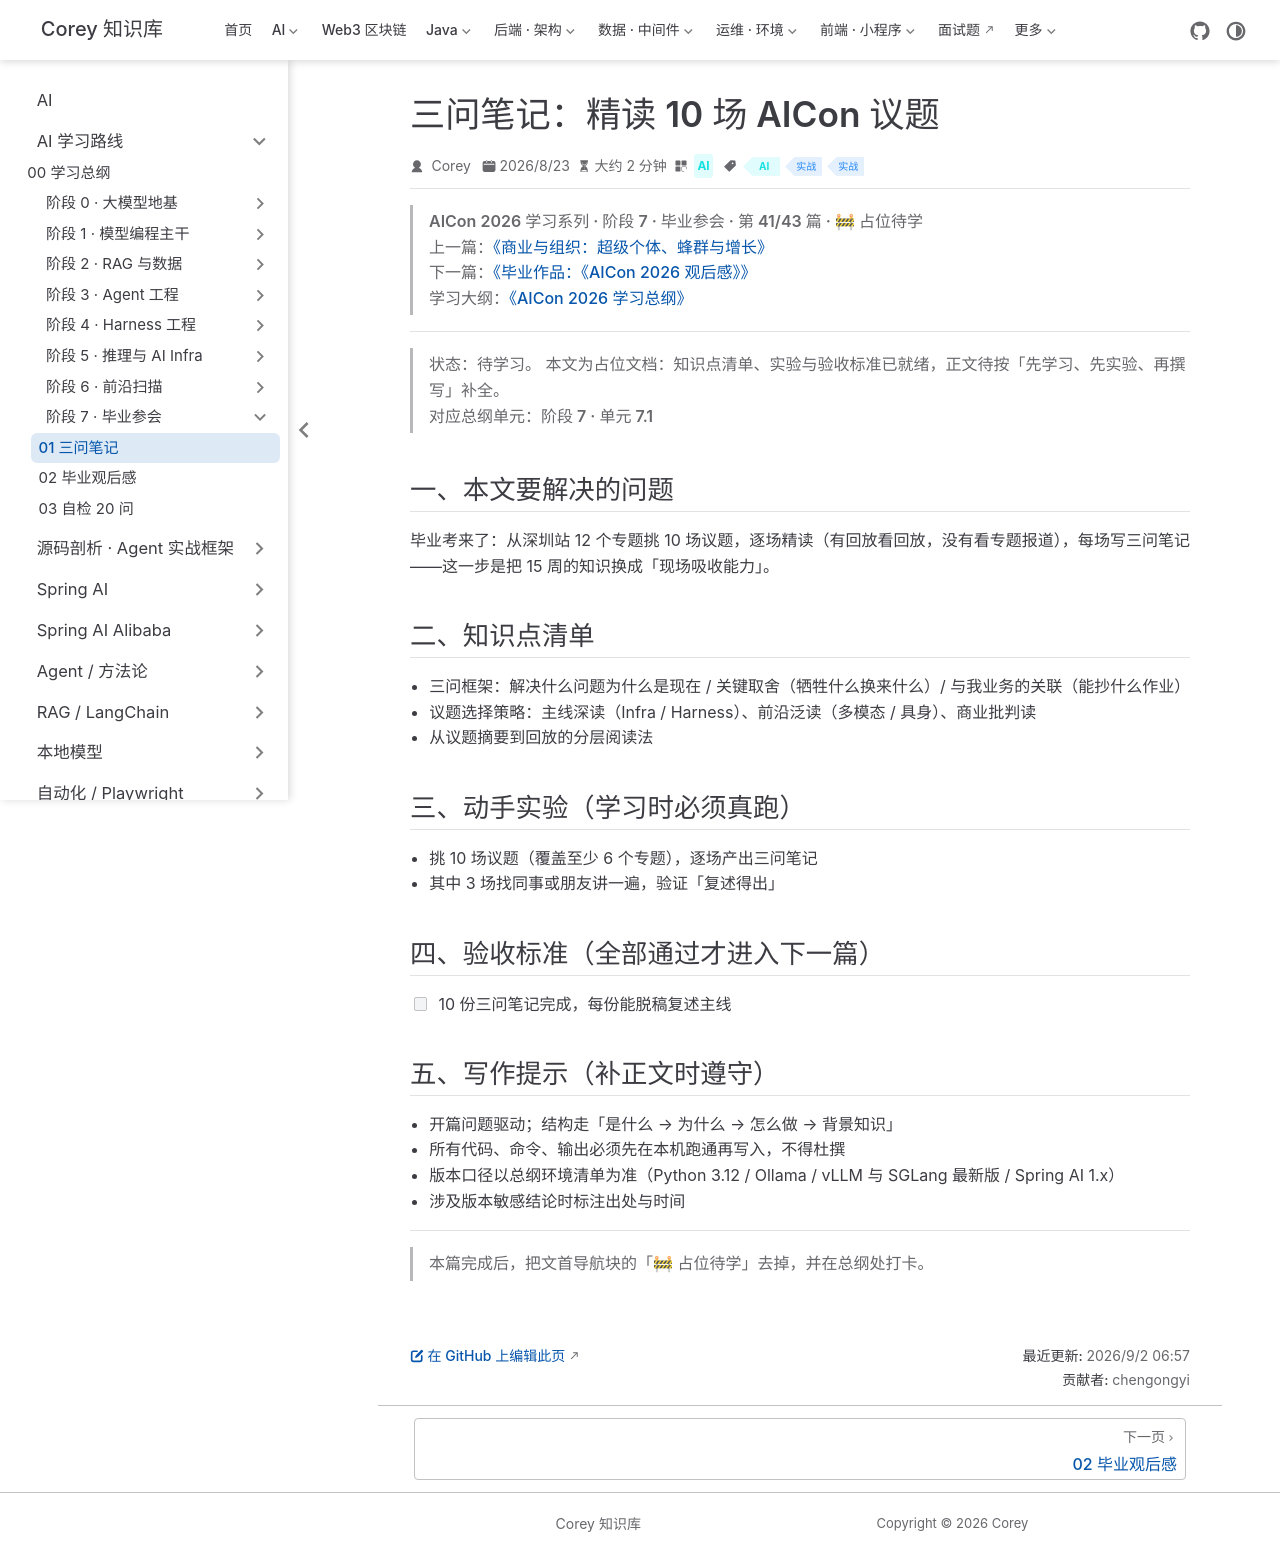

repository: code-corey/code-corey.github.io · page: Ai/roadmap/7-capstone/capstone-01-three-question-notes.html · generator: jekyll

---
title: "三问笔记：精读 10 场 AICon 议题"
sidebarGroup: "阶段 7 · 毕业参会"
shortTitle: "01 三问笔记"
order: 1
date: 2026-08-23
category: "AI"
tag:
  - "AI"
  - "实战"
  - "实战"
description: "【占位待学】三问笔记：精读 10 场 AICon 议题——对应总纲阶段 7 · 单元 7.1。学完本篇应能：10 份三问笔记完成，每份能脱稿复述主线"
---

> **AICon 2026 学习系列 · 阶段 7 · 毕业参会 · 第 41/43 篇 · 🚧 占位待学**
> 上一篇：[《商业与组织：超级个体、蜂群与增长》](/Ai/roadmap/6-frontier/frontier-05-business-org)
> 下一篇：[《毕业作品：《AICon 2026 观后感》》](/Ai/roadmap/7-capstone/capstone-02-review-article)
> 学习大纲：[《AICon 2026 学习总纲》](/Ai/roadmap/aicon-2026-roadmap)

---

> **状态：待学习。** 本文为占位文档：知识点清单、实验与验收标准已就绪，正文待按「先学习、先实验、再撰写」补全。
> 对应总纲单元：**阶段 7 · 单元 7.1**

## 一、本文要解决的问题

毕业考来了：从深圳站 12 个专题挑 10 场议题，逐场精读（有回放看回放，没有看专题报道），每场写三问笔记——这一步是把 15 周的知识换成「现场吸收能力」。

## 二、知识点清单

- 三问框架：解决什么问题为什么是现在 / 关键取舍（牺牲什么换来什么）/ 与我业务的关联（能抄什么作业）
- 议题选择策略：主线深读（Infra / Harness）、前沿泛读（多模态 / 具身）、商业批判读
- 从议题摘要到回放的分层阅读法

## 三、动手实验（学习时必须真跑）

- 挑 10 场议题（覆盖至少 6 个专题），逐场产出三问笔记
- 其中 3 场找同事或朋友讲一遍，验证「复述得出」

## 四、验收标准（全部通过才进入下一篇）

- [ ] 10 份三问笔记完成，每份能脱稿复述主线

## 五、写作提示（补正文时遵守）

- 开篇问题驱动；结构走「是什么 → 为什么 → 怎么做 → 背景知识」
- 所有代码、命令、输出必须先在本机跑通再写入，不得杜撰
- 版本口径以总纲环境清单为准（Python 3.12 / Ollama / vLLM 与 SGLang 最新版 / Spring AI 1.x）
- 涉及版本敏感结论时标注出处与时间

---

> 本篇完成后，把文首导航块的「🚧 占位待学」去掉，并在总纲处打卡。
